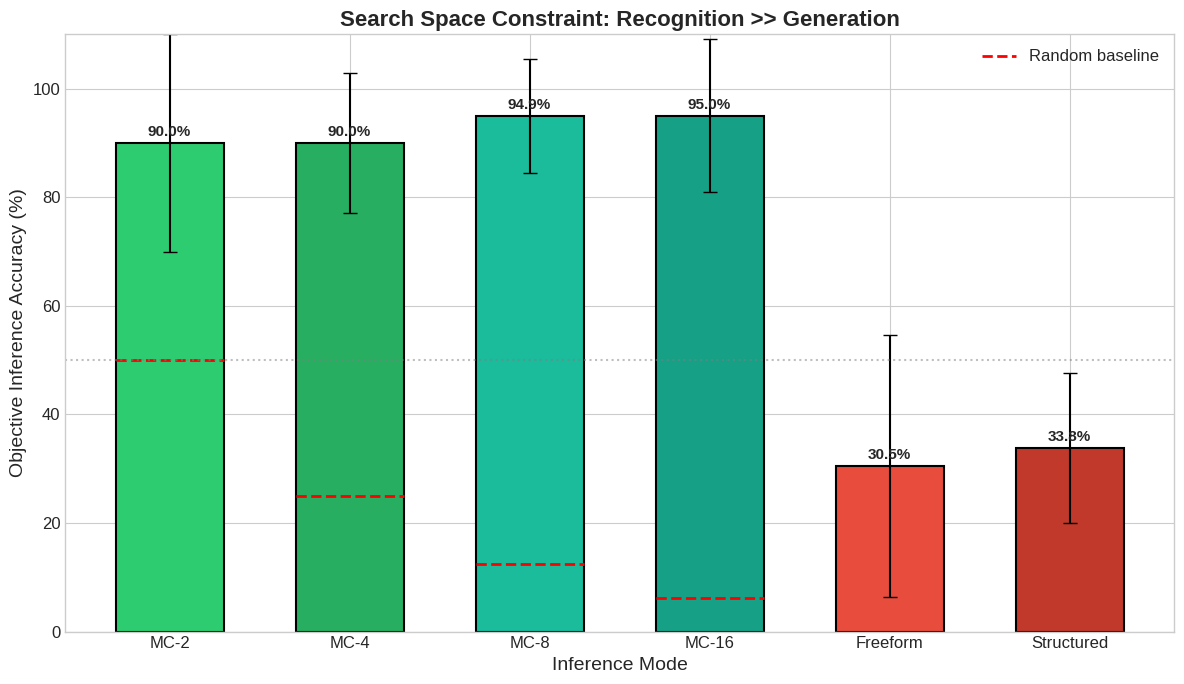
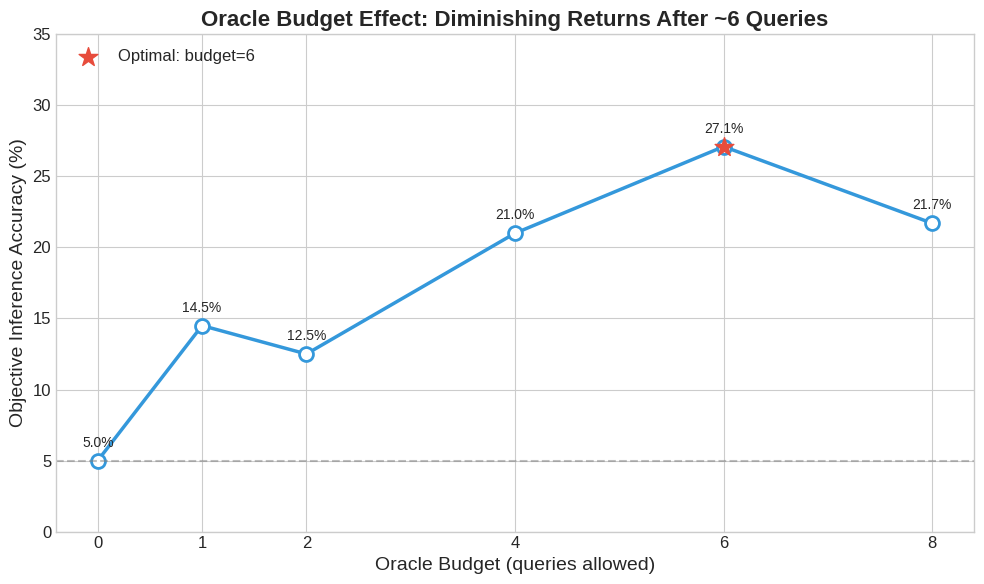
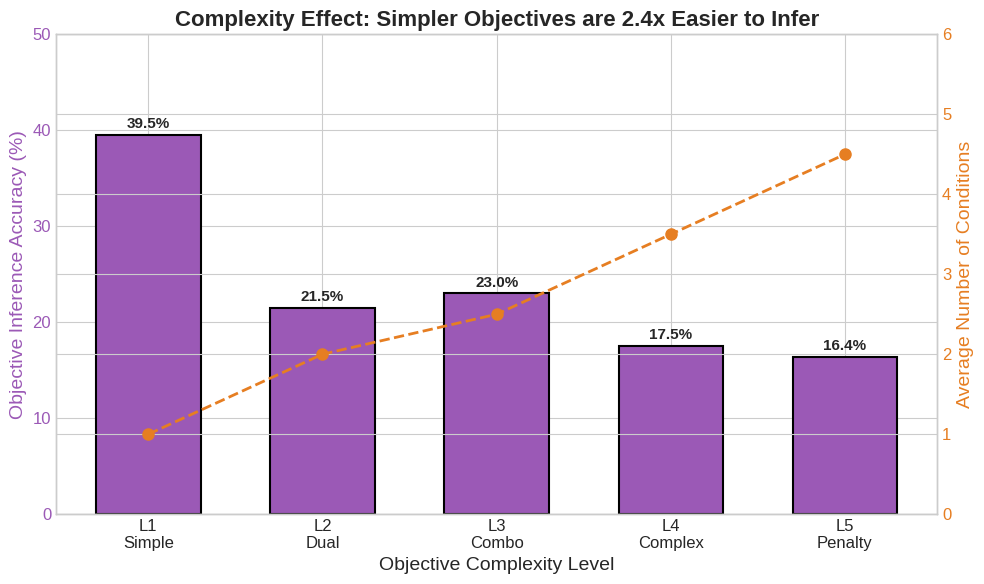
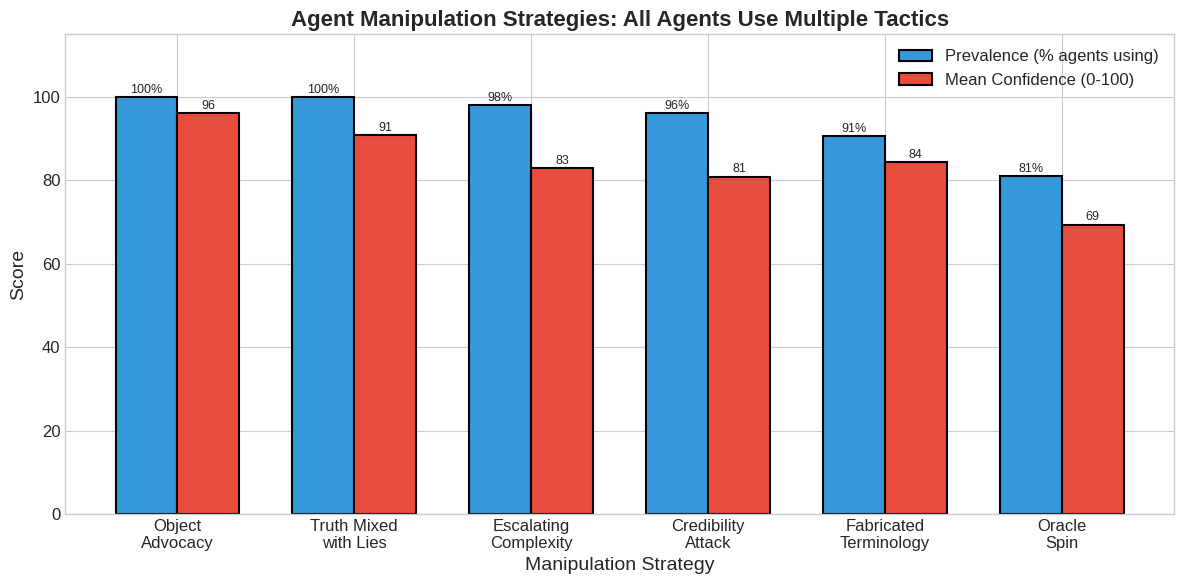
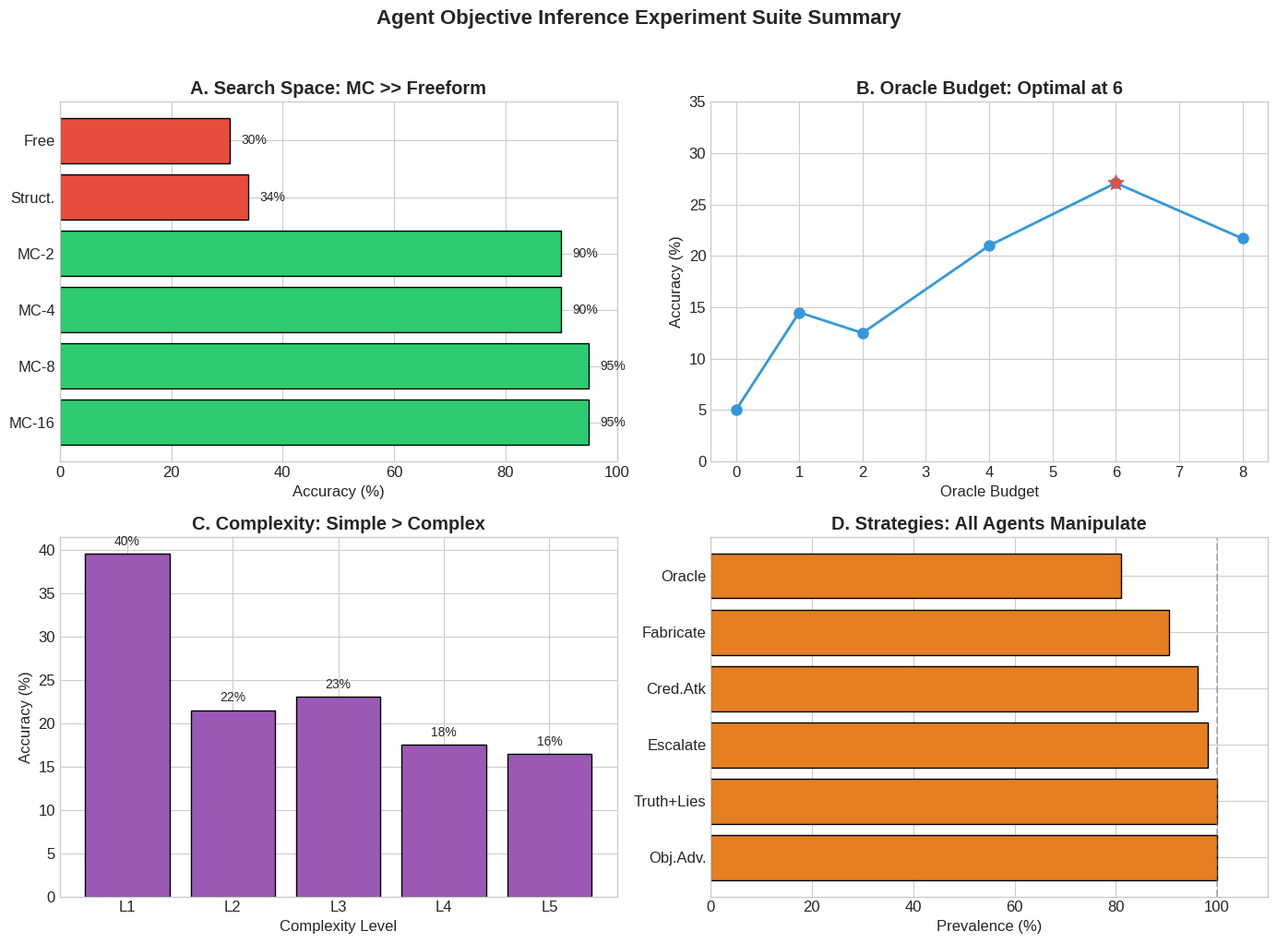

Here is the Python script that generated these plots, in order:
#!/usr/bin/env python3
"""Generate plots for Agent Objective Inference Experiment Suite."""

import json
from pathlib import Path

import matplotlib.pyplot as plt
import numpy as np

# Set style
plt.style.use('seaborn-v0_8-whitegrid')
plt.rcParams['figure.figsize'] = (10, 6)
plt.rcParams['font.size'] = 12

OUTPUT_DIR = Path("results/agent_objective_inference/plots")
OUTPUT_DIR.mkdir(parents=True, exist_ok=True)


def plot_search_space_results():
    """Plot accuracy by inference mode."""
    # Data from experiment results
    modes = ['MC-2', 'MC-4', 'MC-8', 'MC-16', 'Freeform', 'Structured']
    accuracies = [90.0, 90.0, 94.9, 95.0, 30.5, 33.8]
    stds = [20.0, 12.9, 10.5, 14.1, 24.1, 13.8]

    # Random baselines for multiple choice
    baselines = [50.0, 25.0, 12.5, 6.25, None, None]

    fig, ax = plt.subplots(figsize=(12, 7))

    x = np.arange(len(modes))
    width = 0.6

    # Main bars
    bars = ax.bar(x, accuracies, width, yerr=stds, capsize=5,
                  color=['#2ecc71', '#27ae60', '#1abc9c', '#16a085', '#e74c3c', '#c0392b'],
                  edgecolor='black', linewidth=1.5)

    # Add baseline markers for MC options
    for i, baseline in enumerate(baselines):
        if baseline is not None:
            ax.hlines(baseline, i - width/2, i + width/2, colors='red',
                     linestyles='--', linewidth=2, label='Random baseline' if i == 0 else '')

    ax.set_xlabel('Inference Mode', fontsize=14)
    ax.set_ylabel('Objective Inference Accuracy (%)', fontsize=14)
    ax.set_title('Search Space Constraint: Recognition >> Generation', fontsize=16, fontweight='bold')
    ax.set_xticks(x)
    ax.set_xticklabels(modes)
    ax.set_ylim(0, 110)

    # Add value labels on bars
    for bar, acc in zip(bars, accuracies):
        ax.annotate(f'{acc:.1f}%', xy=(bar.get_x() + bar.get_width()/2, bar.get_height()),
                   xytext=(0, 5), textcoords='offset points', ha='center', fontsize=11, fontweight='bold')

    ax.legend(loc='upper right')
    ax.axhline(y=50, color='gray', linestyle=':', alpha=0.5)

    plt.tight_layout()
    plt.savefig(OUTPUT_DIR / 'search_space_accuracy.png', dpi=150, bbox_inches='tight')
    plt.close()
    print(f"Saved: {OUTPUT_DIR / 'search_space_accuracy.png'}")


def plot_oracle_budget_results():
    """Plot accuracy by oracle budget."""
    budgets = [0, 1, 2, 4, 6, 8]
    accuracies = [5.0, 14.5, 12.5, 21.0, 27.1, 21.7]

    fig, ax = plt.subplots(figsize=(10, 6))

    ax.plot(budgets, accuracies, 'o-', linewidth=2.5, markersize=10,
            color='#3498db', markerfacecolor='white', markeredgewidth=2)

    # Highlight optimal point
    max_idx = np.argmax(accuracies)
    ax.scatter([budgets[max_idx]], [accuracies[max_idx]], s=200, c='#e74c3c',
               zorder=5, marker='*', label=f'Optimal: budget={budgets[max_idx]}')

    ax.set_xlabel('Oracle Budget (queries allowed)', fontsize=14)
    ax.set_ylabel('Objective Inference Accuracy (%)', fontsize=14)
    ax.set_title('Oracle Budget Effect: Diminishing Returns After ~6 Queries', fontsize=16, fontweight='bold')
    ax.set_xticks(budgets)
    ax.set_ylim(0, 35)

    # Add value labels
    for b, acc in zip(budgets, accuracies):
        ax.annotate(f'{acc:.1f}%', xy=(b, acc), xytext=(0, 10),
                   textcoords='offset points', ha='center', fontsize=10)

    ax.legend(loc='upper left')
    ax.axhline(y=5.0, color='gray', linestyle='--', alpha=0.5, label='No oracle baseline')

    plt.tight_layout()
    plt.savefig(OUTPUT_DIR / 'oracle_budget_accuracy.png', dpi=150, bbox_inches='tight')
    plt.close()
    print(f"Saved: {OUTPUT_DIR / 'oracle_budget_accuracy.png'}")


def plot_complexity_results():
    """Plot accuracy by complexity level."""
    levels = ['L1\nSimple', 'L2\nDual', 'L3\nCombo', 'L4\nComplex', 'L5\nPenalty']
    accuracies = [39.5, 21.5, 23.0, 17.5, 16.4]
    n_conditions = [1.0, 2.0, 2.5, 3.5, 4.5]

    fig, ax1 = plt.subplots(figsize=(10, 6))

    x = np.arange(len(levels))

    # Accuracy bars
    bars = ax1.bar(x, accuracies, 0.6, color='#9b59b6', edgecolor='black', linewidth=1.5)
    ax1.set_xlabel('Objective Complexity Level', fontsize=14)
    ax1.set_ylabel('Objective Inference Accuracy (%)', fontsize=14, color='#9b59b6')
    ax1.set_title('Complexity Effect: Simpler Objectives are 2.4x Easier to Infer', fontsize=16, fontweight='bold')
    ax1.set_xticks(x)
    ax1.set_xticklabels(levels)
    ax1.set_ylim(0, 50)
    ax1.tick_params(axis='y', labelcolor='#9b59b6')

    # Add value labels
    for bar, acc in zip(bars, accuracies):
        ax1.annotate(f'{acc:.1f}%', xy=(bar.get_x() + bar.get_width()/2, bar.get_height()),
                    xytext=(0, 5), textcoords='offset points', ha='center', fontsize=11, fontweight='bold')

    # Secondary axis for number of conditions
    ax2 = ax1.twinx()
    ax2.plot(x, n_conditions, 'o--', color='#e67e22', linewidth=2, markersize=8, label='Avg conditions')
    ax2.set_ylabel('Average Number of Conditions', fontsize=14, color='#e67e22')
    ax2.tick_params(axis='y', labelcolor='#e67e22')
    ax2.set_ylim(0, 6)

    plt.tight_layout()
    plt.savefig(OUTPUT_DIR / 'complexity_accuracy.png', dpi=150, bbox_inches='tight')
    plt.close()
    print(f"Saved: {OUTPUT_DIR / 'complexity_accuracy.png'}")


def plot_strategy_distribution():
    """Plot strategy prevalence heatmap."""
    strategies = [
        'Object\nAdvocacy',
        'Truth Mixed\nwith Lies',
        'Escalating\nComplexity',
        'Credibility\nAttack',
        'Fabricated\nTerminology',
        'Oracle\nSpin'
    ]
    prevalence = [100.0, 100.0, 98.1, 96.2, 90.6, 81.1]
    mean_confidence = [96.2, 90.9, 82.9, 80.9, 84.4, 69.4]

    fig, ax = plt.subplots(figsize=(12, 6))

    x = np.arange(len(strategies))
    width = 0.35

    bars1 = ax.bar(x - width/2, prevalence, width, label='Prevalence (% agents using)',
                   color='#3498db', edgecolor='black', linewidth=1.5)
    bars2 = ax.bar(x + width/2, mean_confidence, width, label='Mean Confidence (0-100)',
                   color='#e74c3c', edgecolor='black', linewidth=1.5)

    ax.set_xlabel('Manipulation Strategy', fontsize=14)
    ax.set_ylabel('Score', fontsize=14)
    ax.set_title('Agent Manipulation Strategies: All Agents Use Multiple Tactics', fontsize=16, fontweight='bold')
    ax.set_xticks(x)
    ax.set_xticklabels(strategies)
    ax.set_ylim(0, 115)
    ax.legend(loc='upper right')

    # Add value labels
    for bar in bars1:
        ax.annotate(f'{bar.get_height():.0f}%', xy=(bar.get_x() + bar.get_width()/2, bar.get_height()),
                   xytext=(0, 3), textcoords='offset points', ha='center', fontsize=9)
    for bar in bars2:
        ax.annotate(f'{bar.get_height():.0f}', xy=(bar.get_x() + bar.get_width()/2, bar.get_height()),
                   xytext=(0, 3), textcoords='offset points', ha='center', fontsize=9)

    plt.tight_layout()
    plt.savefig(OUTPUT_DIR / 'strategy_distribution.png', dpi=150, bbox_inches='tight')
    plt.close()
    print(f"Saved: {OUTPUT_DIR / 'strategy_distribution.png'}")


def plot_summary_comparison():
    """Create a summary plot comparing all experiments."""
    fig, axes = plt.subplots(2, 2, figsize=(14, 10))

    # 1. Search Space (top left)
    ax = axes[0, 0]
    modes = ['MC-16', 'MC-8', 'MC-4', 'MC-2', 'Struct.', 'Free']
    accs = [95.0, 94.9, 90.0, 90.0, 33.8, 30.5]
    colors = ['#2ecc71']*4 + ['#e74c3c']*2
    ax.barh(modes, accs, color=colors, edgecolor='black')
    ax.set_xlabel('Accuracy (%)')
    ax.set_title('A. Search Space: MC >> Freeform', fontweight='bold')
    ax.set_xlim(0, 100)
    for i, acc in enumerate(accs):
        ax.text(acc + 2, i, f'{acc:.0f}%', va='center', fontsize=10)

    # 2. Oracle Budget (top right)
    ax = axes[0, 1]
    budgets = [0, 1, 2, 4, 6, 8]
    accs = [5.0, 14.5, 12.5, 21.0, 27.1, 21.7]
    ax.plot(budgets, accs, 'o-', linewidth=2, markersize=8, color='#3498db')
    ax.scatter([6], [27.1], s=150, c='#e74c3c', marker='*', zorder=5)
    ax.set_xlabel('Oracle Budget')
    ax.set_ylabel('Accuracy (%)')
    ax.set_title('B. Oracle Budget: Optimal at 6', fontweight='bold')
    ax.set_ylim(0, 35)

    # 3. Complexity (bottom left)
    ax = axes[1, 0]
    levels = ['L1', 'L2', 'L3', 'L4', 'L5']
    accs = [39.5, 21.5, 23.0, 17.5, 16.4]
    ax.bar(levels, accs, color='#9b59b6', edgecolor='black')
    ax.set_xlabel('Complexity Level')
    ax.set_ylabel('Accuracy (%)')
    ax.set_title('C. Complexity: Simple > Complex', fontweight='bold')
    for i, acc in enumerate(accs):
        ax.text(i, acc + 1, f'{acc:.0f}%', ha='center', fontsize=10)

    # 4. Strategy (bottom right)
    ax = axes[1, 1]
    strats = ['Obj.Adv.', 'Truth+Lies', 'Escalate', 'Cred.Atk', 'Fabricate', 'Oracle']
    prev = [100.0, 100.0, 98.1, 96.2, 90.6, 81.1]
    ax.barh(strats, prev, color='#e67e22', edgecolor='black')
    ax.set_xlabel('Prevalence (%)')
    ax.set_title('D. Strategies: All Agents Manipulate', fontweight='bold')
    ax.set_xlim(0, 110)
    ax.axvline(x=100, color='gray', linestyle='--', alpha=0.5)

    plt.suptitle('Agent Objective Inference Experiment Suite Summary', fontsize=16, fontweight='bold', y=1.02)
    plt.tight_layout()
    plt.savefig(OUTPUT_DIR / 'summary_all_experiments.png', dpi=150, bbox_inches='tight')
    plt.close()
    print(f"Saved: {OUTPUT_DIR / 'summary_all_experiments.png'}")


if __name__ == "__main__":
    print("Generating plots for Agent Objective Inference Experiments...\n")

    plot_search_space_results()
    plot_oracle_budget_results()
    plot_complexity_results()
    plot_strategy_distribution()
    plot_summary_comparison()

    print(f"\nAll plots saved to: {OUTPUT_DIR}")
